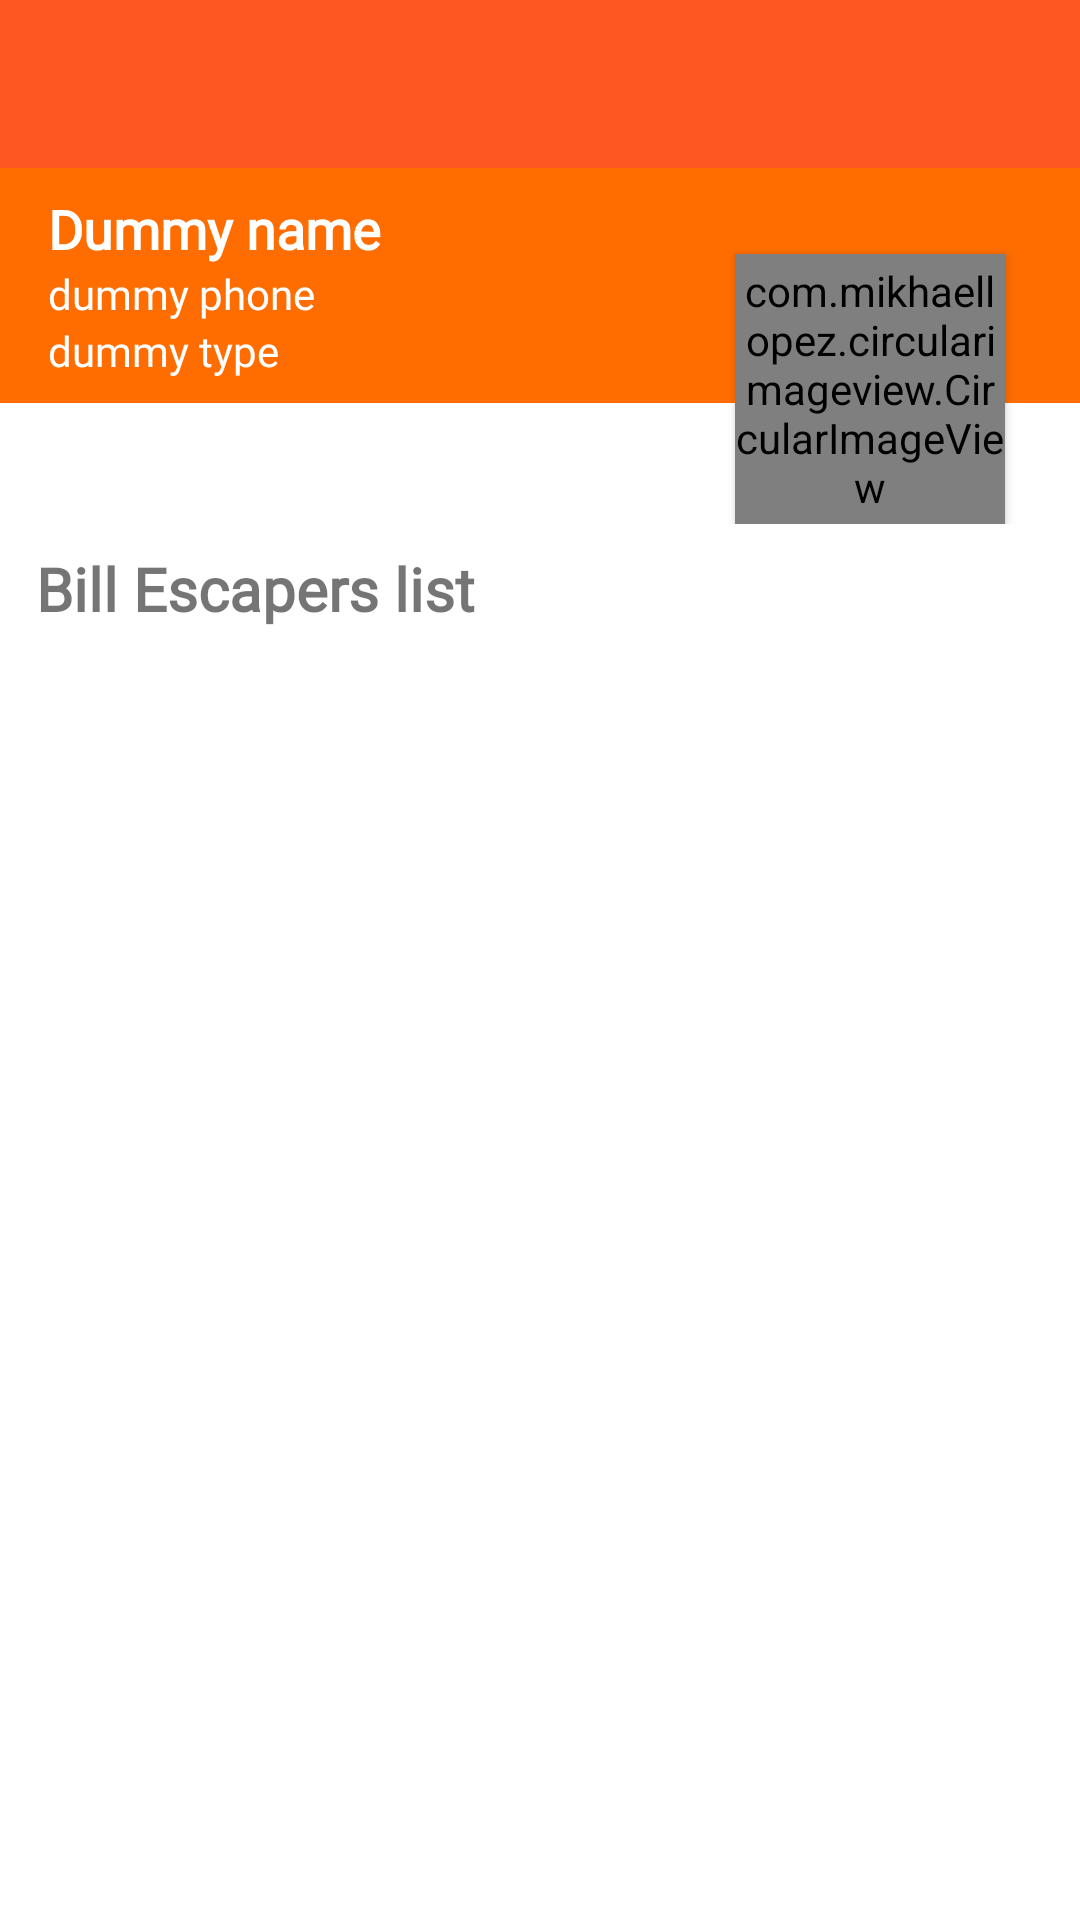

Layout XML and referenced resources for this Android screen:
<!-- AndroidManifest.xml: application theme Theme.Project1Example -->
<!-- res/layout/activity_owner_page.xml -->
<?xml version="1.0" encoding="utf-8"?>
<RelativeLayout xmlns:android="http://schemas.android.com/apk/res/android"
    xmlns:app="http://schemas.android.com/apk/res-auto"
    xmlns:tools="http://schemas.android.com/tools"
    android:layout_width="match_parent"
    android:layout_height="match_parent"
    tools:context=".OwnerPageActivity">

    <include layout="@layout/toolbar"
        android:id="@+id/toolbar"
        />
    <LinearLayout
        android:layout_width="match_parent"
        android:layout_height="wrap_content"
        android:layout_below="@id/toolbar"
        android:id="@+id/linear_ll"
        android:orientation="vertical">

        <LinearLayout
            android:layout_width="match_parent"
            android:layout_height="wrap_content"
            android:background="@color/Ownerprofile"
            android:orientation="vertical"
            android:padding="8dp">

            <TextView
                android:id="@+id/name"
                android:layout_width="wrap_content"
                android:layout_height="wrap_content"
                android:layout_marginStart="8dp"
                android:fontFamily="@font/poppins"
                android:text="Dummy name"
                android:textColor="#fff"
                android:textSize="18sp"
                android:textStyle="bold" />


            <TextView
                android:id="@+id/mobile"
                android:layout_width="wrap_content"
                android:layout_height="wrap_content"
                android:layout_marginStart="8dp"
                android:fontFamily="@font/poppins"
                android:text="dummy phone"
                android:textColor="#fff" />

            <TextView
                android:id="@+id/role"
                android:layout_width="wrap_content"
                android:layout_height="wrap_content"
                android:layout_marginStart="8dp"
                android:fontFamily="@font/poppins"
                android:gravity="center"
                android:text="dummy type"
                android:textColor="#fff" />

        </LinearLayout>
        <com.mikhaellopez.circularimageview.CircularImageView
            android:id="@+id/profilepic"
            android:layout_width="90dp"
            android:layout_height="90dp"
            android:layout_gravity="end"
            android:layout_marginTop="-50dp"
            android:layout_marginEnd="25dp"
            android:elevation="2dp"
            android:scaleType="fitCenter"
            android:src="@drawable/dummylogo"
            app:civ_border_color="#fff"
            app:civ_border_width="2dp" />

    </LinearLayout>

    <TextView
        android:id="@+id/billescaper_head"
        android:layout_width="wrap_content"
        android:layout_height="wrap_content"
        android:layout_below="@id/linear_ll"
        android:layout_marginTop="4dp"
        android:fontFamily="@font/poppins"
        android:padding="4dp"
        android:text="Bill Escapers list"
        android:layout_marginStart="8dp"
        android:layout_marginBottom="5dp"
        android:textSize="20sp"
        android:textStyle="bold" />
    <androidx.recyclerview.widget.RecyclerView
        android:layout_width="match_parent"
        android:layout_height="wrap_content"
        android:id="@+id/recycl_billescaper"
        android:layout_below="@id/billescaper_head"/>


    <include layout="@layout/progress_layout"/>

</RelativeLayout>
<!-- res/layout/toolbar.xml (included above) -->
<?xml version="1.0" encoding="utf-8"?>
<androidx.appcompat.widget.Toolbar
    xmlns:android="http://schemas.android.com/apk/res/android"
    xmlns:app="http://schemas.android.com/apk/res-auto"
    android:id="@+id/toolbar"
    android:layout_width="match_parent"
    android:layout_height="?attr/actionBarSize"
    android:background="@color/colorPrimary"
    app:theme="@style/ThemeOverlay.AppCompat.Dark.ActionBar"
    app:popupTheme="@style/ThemeOverlay.AppCompat.Light" >

</androidx.appcompat.widget.Toolbar>
<!-- res/layout/progress_layout.xml (included above) -->
<?xml version="1.0" encoding="utf-8"?>
<RelativeLayout xmlns:android="http://schemas.android.com/apk/res/android"
    android:layout_width="match_parent" android:layout_height="match_parent"
    android:id="@+id/progress_layout"
    android:visibility="gone">

    <ProgressBar
        android:layout_width="wrap_content"
        android:layout_height="wrap_content"
        android:layout_centerInParent="true"/>
</RelativeLayout>
<!-- resources referenced by this layout -->
<resources>
  <color name="Ownerprofile">#FF6D00</color>
  <color name="colorPrimary">#FF5722</color>
  <!-- drawable dummylogo: jpeg bitmap (drawable, 8274 bytes) -->
  <style name="Theme.Project1Example" parent="Theme.MaterialComponents.DayNight.NoActionBar">
          
  
  
  
  
  
  
  
  
          
  
          <item name="colorPrimary">@color/colorPrimary</item>
          <item name="colorPrimaryVariant">@color/colorPrimaryDark</item>
          <item name="colorOnPrimary">@color/black</item>
          
          <item name="colorSecondary">@color/teal_200</item>
          <item name="colorSecondaryVariant">@color/teal_200</item>
          <item name="colorOnSecondary">@color/black</item>
          <item name="android:statusBarColor" tools:targetApi="l">?attr/colorPrimaryVariant</item>
          
      </style>
  <color name="colorPrimaryDark">#E64A19</color>
  <color name="black">#FF000000</color>
  <color name="teal_200">#FF03DAC5</color>
</resources>
